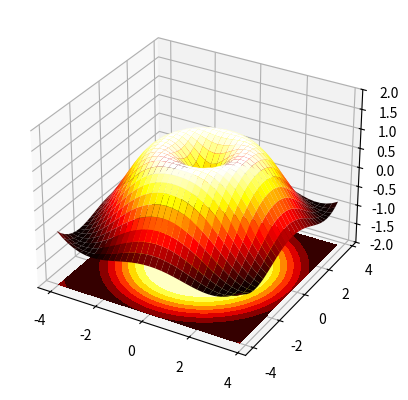

This figure's Python source:
"""
3D plotting
===========

A simple example of 3D plotting.
"""

import numpy as np
import matplotlib.pyplot as plt


X = np.arange(-4, 4, 0.25)
Y = np.arange(-4, 4, 0.25)
X, Y = np.meshgrid(X, Y)
R = np.sqrt(X**2 + Y**2)
Z = np.sin(R)

fig = plt.figure()
ax = fig.add_subplot(projection="3d")

ax.plot_surface(X, Y, Z, rstride=1, cstride=1, cmap=plt.cm.hot)
ax.contourf(X, Y, Z, zdir="z", offset=-2, cmap=plt.cm.hot)
ax.set_zlim(-2, 2)

plt.show()
